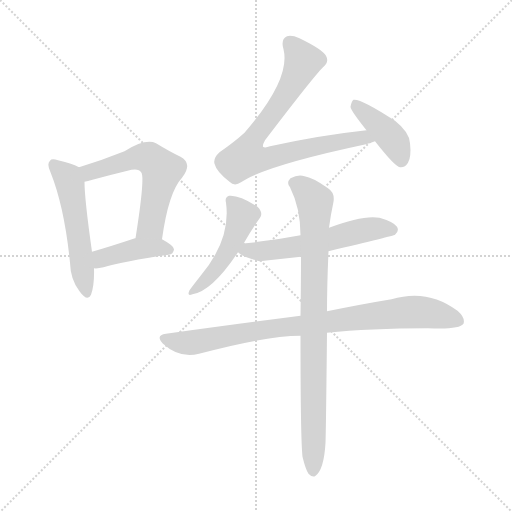
t = 0.00 s
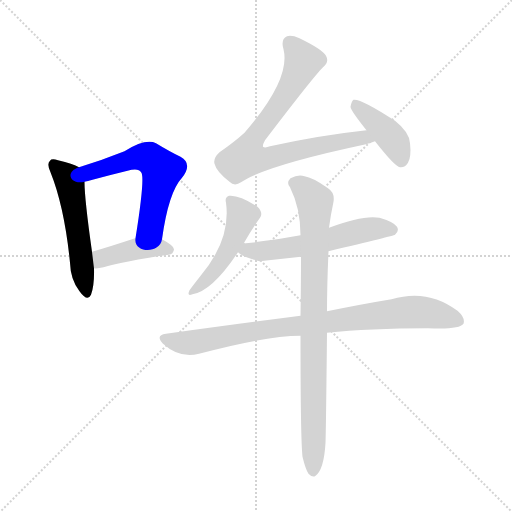
t = 1.33 s
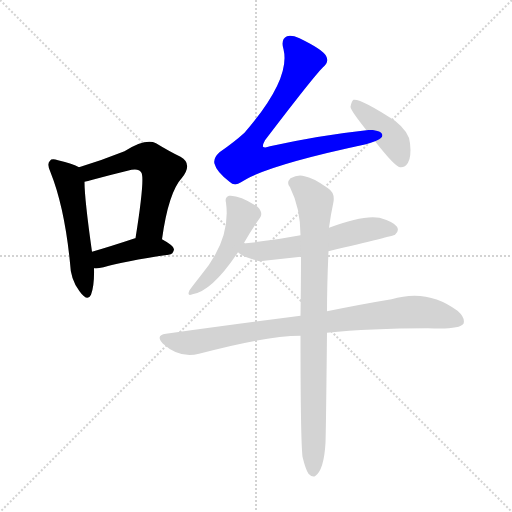
t = 2.67 s
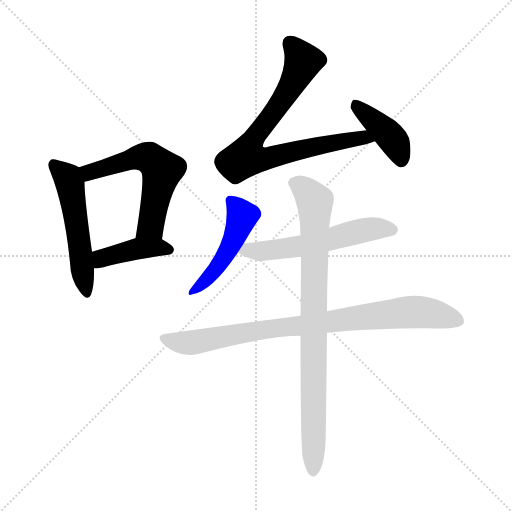
t = 4.00 s
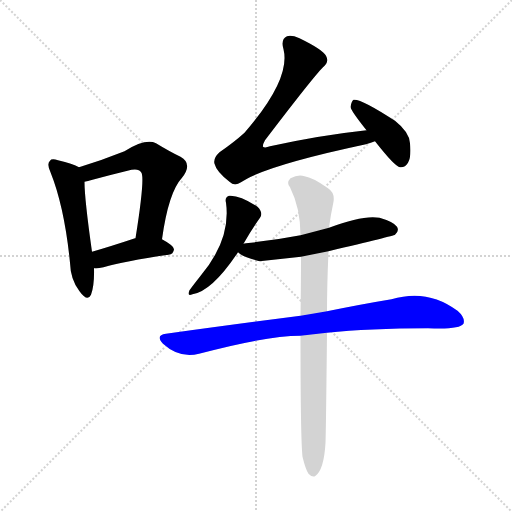
t = 5.34 s
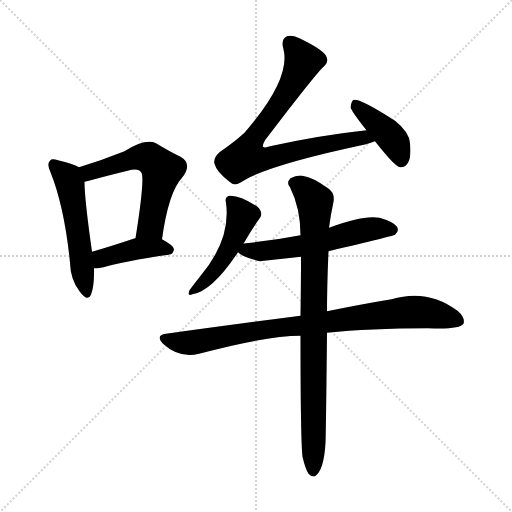
t = 6.67 s

The animated SVG that drew these frames (rendered in a browser with its animation timeline set to each time). Animation: 9 CSS @keyframes rules; one cycle of 6.67 s.

<svg version="1.1" viewBox="0 0 1024 1024" xmlns="http://www.w3.org/2000/svg">
  <g stroke="lightgray" stroke-dasharray="1,1" stroke-width="1" transform="scale(4, 4)">
    <line x1="0" y1="0" x2="256" y2="256"></line>
    <line x1="256" y1="0" x2="0" y2="256"></line>
    <line x1="128" y1="0" x2="128" y2="256"></line>
    <line x1="0" y1="128" x2="256" y2="128"></line>
  </g>
<g transform="scale(1, -1) translate(0, -900)">
   <style type="text/css">
    @keyframes keyframes0 {
      from {
       stroke: blue;
       stroke-dashoffset: 524;
       stroke-width: 128;
       }
       63% {
       animation-timing-function: step-end;
       stroke: blue;
       stroke-dashoffset: 0;
       stroke-width: 128;
       }
       to {
       stroke: black;
       stroke-width: 1024;
       }
       }
       #make-me-a-hanzi-animation-0 {
         animation: keyframes0 0.676432s both;
         animation-delay: 0.000000s;
         animation-timing-function: linear;
       }
    @keyframes keyframes1 {
      from {
       stroke: blue;
       stroke-dashoffset: 568;
       stroke-width: 128;
       }
       65% {
       animation-timing-function: step-end;
       stroke: blue;
       stroke-dashoffset: 0;
       stroke-width: 128;
       }
       to {
       stroke: black;
       stroke-width: 1024;
       }
       }
       #make-me-a-hanzi-animation-1 {
         animation: keyframes1 0.712240s both;
         animation-delay: 0.676432s;
         animation-timing-function: linear;
       }
    @keyframes keyframes2 {
      from {
       stroke: blue;
       stroke-dashoffset: 411;
       stroke-width: 128;
       }
       57% {
       animation-timing-function: step-end;
       stroke: blue;
       stroke-dashoffset: 0;
       stroke-width: 128;
       }
       to {
       stroke: black;
       stroke-width: 1024;
       }
       }
       #make-me-a-hanzi-animation-2 {
         animation: keyframes2 0.584473s both;
         animation-delay: 1.388672s;
         animation-timing-function: linear;
       }
    @keyframes keyframes3 {
      from {
       stroke: blue;
       stroke-dashoffset: 781;
       stroke-width: 128;
       }
       72% {
       animation-timing-function: step-end;
       stroke: blue;
       stroke-dashoffset: 0;
       stroke-width: 128;
       }
       to {
       stroke: black;
       stroke-width: 1024;
       }
       }
       #make-me-a-hanzi-animation-3 {
         animation: keyframes3 0.885579s both;
         animation-delay: 1.973145s;
         animation-timing-function: linear;
       }
    @keyframes keyframes4 {
      from {
       stroke: blue;
       stroke-dashoffset: 406;
       stroke-width: 128;
       }
       57% {
       animation-timing-function: step-end;
       stroke: blue;
       stroke-dashoffset: 0;
       stroke-width: 128;
       }
       to {
       stroke: black;
       stroke-width: 1024;
       }
       }
       #make-me-a-hanzi-animation-4 {
         animation: keyframes4 0.580404s both;
         animation-delay: 2.858724s;
         animation-timing-function: linear;
       }
    @keyframes keyframes5 {
      from {
       stroke: blue;
       stroke-dashoffset: 475;
       stroke-width: 128;
       }
       61% {
       animation-timing-function: step-end;
       stroke: blue;
       stroke-dashoffset: 0;
       stroke-width: 128;
       }
       to {
       stroke: black;
       stroke-width: 1024;
       }
       }
       #make-me-a-hanzi-animation-5 {
         animation: keyframes5 0.636556s both;
         animation-delay: 3.439128s;
         animation-timing-function: linear;
       }
    @keyframes keyframes6 {
      from {
       stroke: blue;
       stroke-dashoffset: 562;
       stroke-width: 128;
       }
       65% {
       animation-timing-function: step-end;
       stroke: blue;
       stroke-dashoffset: 0;
       stroke-width: 128;
       }
       to {
       stroke: black;
       stroke-width: 1024;
       }
       }
       #make-me-a-hanzi-animation-6 {
         animation: keyframes6 0.707357s both;
         animation-delay: 4.075684s;
         animation-timing-function: linear;
       }
    @keyframes keyframes7 {
      from {
       stroke: blue;
       stroke-dashoffset: 852;
       stroke-width: 128;
       }
       73% {
       animation-timing-function: step-end;
       stroke: blue;
       stroke-dashoffset: 0;
       stroke-width: 128;
       }
       to {
       stroke: black;
       stroke-width: 1024;
       }
       }
       #make-me-a-hanzi-animation-7 {
         animation: keyframes7 0.943359s both;
         animation-delay: 4.783040s;
         animation-timing-function: linear;
       }
    @keyframes keyframes8 {
      from {
       stroke: blue;
       stroke-dashoffset: 853;
       stroke-width: 128;
       }
       74% {
       animation-timing-function: step-end;
       stroke: blue;
       stroke-dashoffset: 0;
       stroke-width: 128;
       }
       to {
       stroke: black;
       stroke-width: 1024;
       }
       }
       #make-me-a-hanzi-animation-8 {
         animation: keyframes8 0.944173s both;
         animation-delay: 5.726400s;
         animation-timing-function: linear;
       }
</style>
<path d="M 158.0 565.5 Q 146.0 572.5 116.0 579.5 Q 103.0 583.5 100.0 578.5 Q 93.0 572.5 101.0 555.5 Q 129.0 485.5 140.0 374.5 Q 141.0 340.5 159.0 317.5 Q 175.0 295.5 182.0 310.5 Q 189.0 329.5 188.0 363.5 L 184.0 396.5 Q 169.0 502.5 169.0 536.5 C 168.0 560.5 168.0 560.5 158.0 565.5 Z" fill="lightgray"></path> 
<path d="M 324.0 421.5 Q 337.0 515.5 364.0 544.5 Q 386.0 572.5 361.0 586.5 Q 340.0 596.5 312.0 613.5 Q 291.0 623.5 249.0 597.5 Q 204.0 579.5 158.0 565.5 C 129.0 556.5 140.0 529.5 169.0 536.5 Q 175.0 537.5 185.0 540.5 Q 222.0 550.5 255.0 558.5 Q 277.0 564.5 282.0 555.5 Q 291.0 549.5 271.0 423.5 C 266.0 393.5 320.0 391.5 324.0 421.5 Z" fill="lightgray"></path> 
<path d="M 188.0 363.5 Q 195.0 362.5 207.0 365.5 Q 247.0 377.5 337.0 390.5 Q 347.0 391.5 348.0 401.5 Q 348.0 408.5 324.0 421.5 L 271.0 423.5 L 270.0 423.5 Q 222.0 407.5 184.0 396.5 C 155.0 388.5 158.0 364.5 188.0 363.5 Z" fill="lightgray"></path> 
<path d="M 733.0 639.5 Q 640.0 629.5 540.0 607.5 Q 530.0 603.5 526.0 606.5 Q 525.0 610.5 530.0 619.5 Q 626.0 745.5 646.0 765.5 Q 659.0 775.5 652.0 788.5 Q 646.0 800.5 599.0 823.5 Q 583.0 830.5 574.0 827.5 Q 561.0 821.5 567.0 801.5 Q 582.0 741.5 489.0 634.5 Q 468.0 615.5 439.0 595.5 Q 426.0 583.5 429.0 572.5 Q 433.0 556.5 459.0 536.5 Q 469.0 526.5 482.0 535.5 Q 530.0 568.5 732.0 611.5 Q 742.0 614.5 750.0 617.5 C 778.0 627.5 763.0 642.5 733.0 639.5 Z" fill="lightgray"></path> 
<path d="M 750.0 617.5 Q 790.0 566.5 800.0 565.5 Q 810.0 564.5 816.0 574.5 Q 823.0 586.5 820.0 613.5 Q 819.0 635.5 790.0 658.5 Q 721.0 703.5 707.0 700.5 Q 703.0 697.5 701.0 686.5 Q 701.0 679.5 733.0 639.5 L 750.0 617.5 Z" fill="lightgray"></path> 
<path d="M 487.0 412.5 Q 503.0 440.5 520.0 464.5 Q 527.0 474.5 515.0 486.5 Q 479.0 510.5 458.0 508.5 Q 449.0 505.5 452.0 494.5 Q 462.0 421.5 402.0 349.5 Q 387.0 330.5 379.0 319.5 Q 373.0 306.5 385.0 311.5 Q 424.0 317.5 476.0 395.5 L 487.0 412.5 Z" fill="lightgray"></path> 
<path d="M 657.0 397.5 Q 787.0 428.5 790.0 430.5 Q 799.0 437.5 794.0 446.5 Q 787.0 456.5 759.0 464.5 Q 726.0 470.5 658.0 444.5 L 601.0 429.5 Q 549.0 419.5 492.0 413.5 Q 489.0 413.5 487.0 412.5 C 458.0 408.5 458.0 408.5 476.0 395.5 Q 486.0 385.5 519.0 377.5 L 602.0 386.5 L 657.0 397.5 Z" fill="lightgray"></path> 
<path d="M 654.0 234.5 Q 738.0 243.5 856.0 243.5 Q 919.0 240.5 927.0 252.5 Q 931.0 264.5 915.0 278.5 Q 855.0 323.5 783.0 301.5 Q 728.0 292.5 654.0 277.5 L 601.0 268.5 Q 477.0 252.5 332.0 232.5 Q 310.0 229.5 326.0 212.5 Q 359.0 182.5 398.0 192.5 Q 533.0 228.5 601.0 228.5 L 654.0 234.5 Z" fill="lightgray"></path> 
<path d="M 605.0 -13.5 Q 611.0 -38.5 617.0 -47.5 Q 623.0 -54.5 630.0 -52.5 Q 648.0 -40.5 651.0 14.5 Q 652.0 41.5 654.0 234.5 L 654.0 277.5 Q 654.0 329.5 657.0 397.5 L 658.0 444.5 Q 661.0 468.5 667.0 496.5 Q 670.0 514.5 656.0 523.5 Q 625.0 545.5 609.0 547.5 Q 596.0 551.5 581.0 543.5 Q 572.0 534.5 580.0 525.5 Q 601.0 483.5 601.0 429.5 L 602.0 386.5 Q 602.0 334.5 601.0 268.5 L 601.0 228.5 Q 601.0 23.5 605.0 -13.5 Z" fill="lightgray"></path> 
      <clipPath id="make-me-a-hanzi-clip-0">
      <path d="M 158.0 565.5 Q 146.0 572.5 116.0 579.5 Q 103.0 583.5 100.0 578.5 Q 93.0 572.5 101.0 555.5 Q 129.0 485.5 140.0 374.5 Q 141.0 340.5 159.0 317.5 Q 175.0 295.5 182.0 310.5 Q 189.0 329.5 188.0 363.5 L 184.0 396.5 Q 169.0 502.5 169.0 536.5 C 168.0 560.5 168.0 560.5 158.0 565.5 Z" fill="lightgray"></path>
      </clipPath>
      <path clip-path="url(#make-me-a-hanzi-clip-0)" d="M 107.0 570.5 L 135.0 544.5 L 140.0 531.5 L 171.0 317.5 " fill="none" id="make-me-a-hanzi-animation-0" stroke-dasharray="396 792" stroke-linecap="round"></path>

      <clipPath id="make-me-a-hanzi-clip-1">
      <path d="M 324.0 421.5 Q 337.0 515.5 364.0 544.5 Q 386.0 572.5 361.0 586.5 Q 340.0 596.5 312.0 613.5 Q 291.0 623.5 249.0 597.5 Q 204.0 579.5 158.0 565.5 C 129.0 556.5 140.0 529.5 169.0 536.5 Q 175.0 537.5 185.0 540.5 Q 222.0 550.5 255.0 558.5 Q 277.0 564.5 282.0 555.5 Q 291.0 549.5 271.0 423.5 C 266.0 393.5 320.0 391.5 324.0 421.5 Z" fill="lightgray"></path>
      </clipPath>
      <path clip-path="url(#make-me-a-hanzi-clip-1)" d="M 167.0 560.5 L 188.0 557.5 L 282.0 585.5 L 298.0 583.5 L 315.0 571.5 L 324.0 559.5 L 302.0 448.5 L 278.0 435.5 " fill="none" id="make-me-a-hanzi-animation-1" stroke-dasharray="440 880" stroke-linecap="round"></path>

      <clipPath id="make-me-a-hanzi-clip-2">
      <path d="M 188.0 363.5 Q 195.0 362.5 207.0 365.5 Q 247.0 377.5 337.0 390.5 Q 347.0 391.5 348.0 401.5 Q 348.0 408.5 324.0 421.5 L 271.0 423.5 L 270.0 423.5 Q 222.0 407.5 184.0 396.5 C 155.0 388.5 158.0 364.5 188.0 363.5 Z" fill="lightgray"></path>
      </clipPath>
      <path clip-path="url(#make-me-a-hanzi-clip-2)" d="M 192.0 369.5 L 207.0 384.5 L 269.0 401.5 L 317.0 405.5 L 338.0 400.5 " fill="none" id="make-me-a-hanzi-animation-2" stroke-dasharray="283 566" stroke-linecap="round"></path>

      <clipPath id="make-me-a-hanzi-clip-3">
      <path d="M 733.0 639.5 Q 640.0 629.5 540.0 607.5 Q 530.0 603.5 526.0 606.5 Q 525.0 610.5 530.0 619.5 Q 626.0 745.5 646.0 765.5 Q 659.0 775.5 652.0 788.5 Q 646.0 800.5 599.0 823.5 Q 583.0 830.5 574.0 827.5 Q 561.0 821.5 567.0 801.5 Q 582.0 741.5 489.0 634.5 Q 468.0 615.5 439.0 595.5 Q 426.0 583.5 429.0 572.5 Q 433.0 556.5 459.0 536.5 Q 469.0 526.5 482.0 535.5 Q 530.0 568.5 732.0 611.5 Q 742.0 614.5 750.0 617.5 C 778.0 627.5 763.0 642.5 733.0 639.5 Z" fill="lightgray"></path>
      </clipPath>
      <path clip-path="url(#make-me-a-hanzi-clip-3)" d="M 580.0 813.5 L 606.0 776.5 L 551.0 679.5 L 511.0 630.5 L 493.0 585.5 L 521.0 581.5 L 684.0 618.5 L 727.0 625.5 L 744.0 621.5 " fill="none" id="make-me-a-hanzi-animation-3" stroke-dasharray="653 1306" stroke-linecap="round"></path>

      <clipPath id="make-me-a-hanzi-clip-4">
      <path d="M 750.0 617.5 Q 790.0 566.5 800.0 565.5 Q 810.0 564.5 816.0 574.5 Q 823.0 586.5 820.0 613.5 Q 819.0 635.5 790.0 658.5 Q 721.0 703.5 707.0 700.5 Q 703.0 697.5 701.0 686.5 Q 701.0 679.5 733.0 639.5 L 750.0 617.5 Z" fill="lightgray"></path>
      </clipPath>
      <path clip-path="url(#make-me-a-hanzi-clip-4)" d="M 710.0 691.5 L 777.0 631.5 L 791.0 613.5 L 802.0 577.5 " fill="none" id="make-me-a-hanzi-animation-4" stroke-dasharray="278 556" stroke-linecap="round"></path>

      <clipPath id="make-me-a-hanzi-clip-5">
      <path d="M 487.0 412.5 Q 503.0 440.5 520.0 464.5 Q 527.0 474.5 515.0 486.5 Q 479.0 510.5 458.0 508.5 Q 449.0 505.5 452.0 494.5 Q 462.0 421.5 402.0 349.5 Q 387.0 330.5 379.0 319.5 Q 373.0 306.5 385.0 311.5 Q 424.0 317.5 476.0 395.5 L 487.0 412.5 Z" fill="lightgray"></path>
      </clipPath>
      <path clip-path="url(#make-me-a-hanzi-clip-5)" d="M 463.0 498.5 L 485.0 468.5 L 472.0 430.5 L 456.0 395.5 L 423.0 351.5 L 387.0 319.5 " fill="none" id="make-me-a-hanzi-animation-5" stroke-dasharray="347 694" stroke-linecap="round"></path>

      <clipPath id="make-me-a-hanzi-clip-6">
      <path d="M 657.0 397.5 Q 787.0 428.5 790.0 430.5 Q 799.0 437.5 794.0 446.5 Q 787.0 456.5 759.0 464.5 Q 726.0 470.5 658.0 444.5 L 601.0 429.5 Q 549.0 419.5 492.0 413.5 Q 489.0 413.5 487.0 412.5 C 458.0 408.5 458.0 408.5 476.0 395.5 Q 486.0 385.5 519.0 377.5 L 602.0 386.5 L 657.0 397.5 Z" fill="lightgray"></path>
      </clipPath>
      <path clip-path="url(#make-me-a-hanzi-clip-6)" d="M 484.0 396.5 L 605.0 408.5 L 744.0 442.5 L 785.0 439.5 " fill="none" id="make-me-a-hanzi-animation-6" stroke-dasharray="434 868" stroke-linecap="round"></path>

      <clipPath id="make-me-a-hanzi-clip-7">
      <path d="M 654.0 234.5 Q 738.0 243.5 856.0 243.5 Q 919.0 240.5 927.0 252.5 Q 931.0 264.5 915.0 278.5 Q 855.0 323.5 783.0 301.5 Q 728.0 292.5 654.0 277.5 L 601.0 268.5 Q 477.0 252.5 332.0 232.5 Q 310.0 229.5 326.0 212.5 Q 359.0 182.5 398.0 192.5 Q 533.0 228.5 601.0 228.5 L 654.0 234.5 Z" fill="lightgray"></path>
      </clipPath>
      <path clip-path="url(#make-me-a-hanzi-clip-7)" d="M 329.0 222.5 L 387.0 214.5 L 521.0 240.5 L 824.0 276.5 L 858.0 274.5 L 918.0 258.5 " fill="none" id="make-me-a-hanzi-animation-7" stroke-dasharray="724 1448" stroke-linecap="round"></path>

      <clipPath id="make-me-a-hanzi-clip-8">
      <path d="M 605.0 -13.5 Q 611.0 -38.5 617.0 -47.5 Q 623.0 -54.5 630.0 -52.5 Q 648.0 -40.5 651.0 14.5 Q 652.0 41.5 654.0 234.5 L 654.0 277.5 Q 654.0 329.5 657.0 397.5 L 658.0 444.5 Q 661.0 468.5 667.0 496.5 Q 670.0 514.5 656.0 523.5 Q 625.0 545.5 609.0 547.5 Q 596.0 551.5 581.0 543.5 Q 572.0 534.5 580.0 525.5 Q 601.0 483.5 601.0 429.5 L 602.0 386.5 Q 602.0 334.5 601.0 268.5 L 601.0 228.5 Q 601.0 23.5 605.0 -13.5 Z" fill="lightgray"></path>
      </clipPath>
      <path clip-path="url(#make-me-a-hanzi-clip-8)" d="M 588.0 534.5 L 608.0 523.5 L 630.0 496.5 L 626.0 -42.5 " fill="none" id="make-me-a-hanzi-animation-8" stroke-dasharray="725 1450" stroke-linecap="round"></path>

</g>
</svg>
